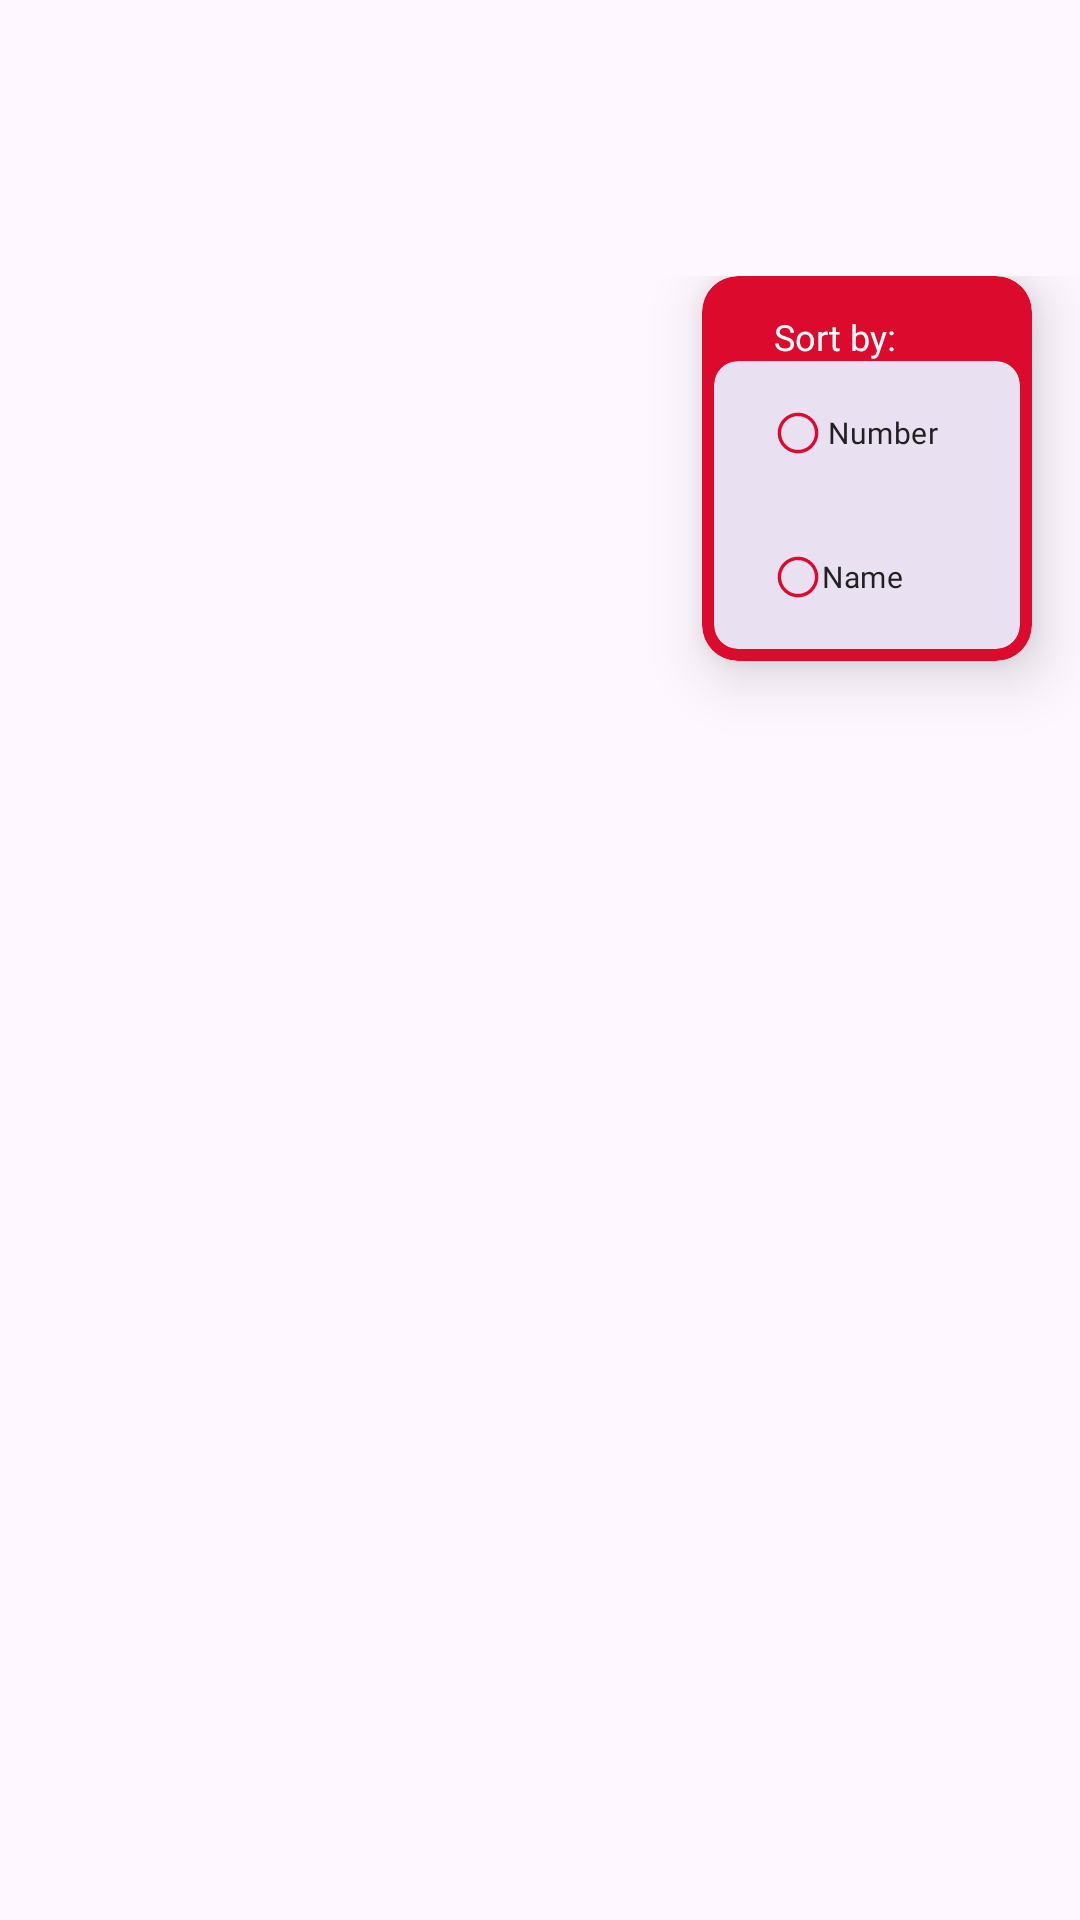

This screen was rendered from an Android layout file. Write that file and the resources it references.
<!-- AndroidManifest.xml: application theme Theme.Pokedex -->
<!-- res/layout/dialog_sort_options.xml -->
<?xml version="1.0" encoding="utf-8"?>
<androidx.constraintlayout.widget.ConstraintLayout xmlns:android="http://schemas.android.com/apk/res/android"
    xmlns:app="http://schemas.android.com/apk/res-auto"
    xmlns:tools="http://schemas.android.com/tools"
    android:layout_width="match_parent"
    android:paddingTop="92dp"
    android:layout_height="wrap_content"
    tools:ignore="SmallSp,RtlSymmetry">

    <com.google.android.material.card.MaterialCardView
        android:layout_width="110dp"
        android:layout_height="wrap_content"
        android:layout_marginEnd="16dp"
        android:backgroundTint="@color/primary"
        app:cardCornerRadius="12dp"
        app:cardElevation="12dp"
        app:layout_constraintEnd_toEndOf="parent"
        app:layout_constraintTop_toTopOf="parent"
        app:strokeWidth="0dp">

        <androidx.constraintlayout.widget.ConstraintLayout
            android:layout_width="match_parent"
            android:layout_height="wrap_content"
            android:layout_marginHorizontal="4dp"
            android:layout_marginTop="12dp"
            android:layout_marginBottom="4dp">

            <com.google.android.material.textview.MaterialTextView
                android:id="@+id/textSort"
                style="@style/PokeText.Header.Subtitle2"
                android:layout_width="match_parent"
                android:layout_height="wrap_content"
                android:layout_marginStart="20dp"
                android:text="@string/sort_by"
                app:layout_constraintStart_toStartOf="parent"
                app:layout_constraintTop_toTopOf="parent" />

            <com.google.android.material.card.MaterialCardView
                android:layout_width="match_parent"
                android:layout_height="wrap_content"
                app:cardCornerRadius="8dp"
                app:layout_constraintBottom_toBottomOf="parent"
                app:layout_constraintEnd_toEndOf="parent"
                app:layout_constraintStart_toStartOf="parent"
                app:layout_constraintTop_toBottomOf="@id/textSort"
                app:strokeWidth="0dp">


                <RadioGroup
                    android:id="@+id/sort_options_group"
                    android:layout_width="match_parent"
                    android:layout_height="wrap_content"
                    android:layout_marginStart="20dp"
                    android:layout_marginEnd="20dp"
                    android:orientation="vertical">

                    <RadioButton
                        android:id="@+id/sort_by_number"
                        android:layout_width="match_parent"
                        android:layout_height="wrap_content"
                        android:button="@drawable/selector_sort_button"
                        android:fontFamily="@font/poppins_regular"
                        android:paddingStart="2dp"
                        android:text="@string/number"
                        android:textColor="@color/dark_grayscale"
                        android:textSize="10sp"
                        app:buttonTint="@color/primary" />

                    <RadioButton
                        android:id="@+id/sort_by_name"
                        android:layout_width="match_parent"
                        android:layout_height="wrap_content"
                        android:button="@drawable/selector_sort_button"
                        android:fontFamily="@font/poppins_regular"
                        android:text="@string/name"
                        android:textColor="@color/dark_grayscale"
                        android:textSize="10sp"
                        app:buttonTint="@color/primary" />
                </RadioGroup>

            </com.google.android.material.card.MaterialCardView>
        </androidx.constraintlayout.widget.ConstraintLayout>
    </com.google.android.material.card.MaterialCardView>
</androidx.constraintlayout.widget.ConstraintLayout>
<!-- resources referenced by this layout -->
<resources>
  <color name="dark_grayscale">#212121</color>
  <color name="primary">#DC0A2D</color>
      //Pokemon Type
  <!-- drawable selector_sort_button (drawable) -->
  <?xml version="1.0" encoding="utf-8"?>
  <selector xmlns:android="http://schemas.android.com/apk/res/android" >
      <item
          android:drawable="@drawable/radio_button_unchecked"
          android:state_checked="true"
          android:state_pressed="true" />
      <item
          android:drawable="@drawable/radio_button_checked"
          android:state_pressed="true" />
      <item
          android:drawable="@drawable/radio_button_checked"
          android:state_checked="true" />
      <item
          android:drawable="@drawable/radio_button_unchecked" />
  </selector>
  <string name="name">Name</string>
  <string name="number">Number</string>
  <string name="sort_by">Sort by:</string>
  <style name="PokeText.Header.Subtitle2">
          <item name="android:textSize">12sp</item>
      </style>
  <style name="Theme.Pokedex" parent="Base.Theme.Pokedex" />
  <!-- drawable radio_button_unchecked (drawable) -->
  <vector xmlns:android="http://schemas.android.com/apk/res/android"
      xmlns:tools="http://schemas.android.com/tools"
      android:width="16dp"
      android:height="16dp"
      android:viewportWidth="16"
      android:viewportHeight="16">
    <path
        android:pathData="M8,14.767C7.078,14.767 6.203,14.589 5.375,14.233C4.547,13.878 3.828,13.394 3.217,12.783C2.606,12.172 2.122,11.456 1.767,10.633C1.411,9.811 1.233,8.933 1.233,8C1.233,7.067 1.411,6.186 1.767,5.358C2.122,4.531 2.606,3.814 3.217,3.208C3.828,2.603 4.545,2.122 5.367,1.767C6.189,1.411 7.067,1.233 8,1.233C8.933,1.233 9.814,1.411 10.642,1.767C11.469,2.122 12.186,2.603 12.792,3.208C13.397,3.814 13.878,4.528 14.233,5.35C14.589,6.172 14.767,7.056 14.767,8C14.767,8.933 14.589,9.811 14.233,10.633C13.878,11.456 13.397,12.172 12.792,12.783C12.186,13.394 11.472,13.878 10.65,14.233C9.828,14.589 8.945,14.767 8,14.767ZM8,13.633C9.567,13.633 10.897,13.083 11.992,11.983C13.086,10.883 13.633,9.556 13.633,8C13.633,6.433 13.086,5.103 11.992,4.008C10.897,2.914 9.567,2.367 8,2.367C6.445,2.367 5.117,2.914 4.017,4.008C2.917,5.103 2.367,6.433 2.367,8C2.367,9.556 2.917,10.883 4.017,11.983C5.117,13.083 6.445,13.633 8,13.633Z"
        android:fillColor="#DC0A2D"
        tools:ignore="VectorPath" />
  </vector>
  <!-- drawable radio_button_checked (drawable) -->
  <vector xmlns:android="http://schemas.android.com/apk/res/android"
      xmlns:tools="http://schemas.android.com/tools"
      android:width="16dp"
      android:height="16dp"
      android:viewportWidth="16"
      android:viewportHeight="16">
    <path
        android:pathData="M8,11.1C8.867,11.1 9.6,10.8 10.2,10.2C10.8,9.6 11.1,8.867 11.1,8C11.1,7.133 10.8,6.4 10.2,5.8C9.6,5.2 8.867,4.9 8,4.9C7.133,4.9 6.4,5.2 5.8,5.8C5.2,6.4 4.9,7.133 4.9,8C4.9,8.867 5.2,9.6 5.8,10.2C6.4,10.8 7.133,11.1 8,11.1ZM8,14.767C7.078,14.767 6.203,14.589 5.375,14.233C4.547,13.878 3.828,13.394 3.217,12.783C2.606,12.172 2.122,11.456 1.767,10.633C1.411,9.811 1.233,8.933 1.233,8C1.233,7.067 1.411,6.186 1.767,5.358C2.122,4.531 2.606,3.814 3.217,3.208C3.828,2.603 4.545,2.122 5.367,1.767C6.189,1.411 7.067,1.233 8,1.233C8.933,1.233 9.814,1.411 10.642,1.767C11.469,2.122 12.186,2.603 12.792,3.208C13.397,3.814 13.878,4.528 14.233,5.35C14.589,6.172 14.767,7.056 14.767,8C14.767,8.933 14.589,9.811 14.233,10.633C13.878,11.456 13.397,12.172 12.792,12.783C12.186,13.394 11.472,13.878 10.65,14.233C9.828,14.589 8.945,14.767 8,14.767ZM8,13.633C9.567,13.633 10.897,13.083 11.992,11.983C13.086,10.883 13.633,9.556 13.633,8C13.633,6.433 13.086,5.103 11.992,4.008C10.897,2.914 9.567,2.367 8,2.367C6.445,2.367 5.117,2.914 4.017,4.008C2.917,5.103 2.367,6.433 2.367,8C2.367,9.556 2.917,10.883 4.017,11.983C5.117,13.083 6.445,13.633 8,13.633Z"
        android:fillColor="#DC0A2D"
        tools:ignore="VectorPath" />
  </vector>
  <style name="Base.Theme.Pokedex" parent="Theme.Material3.Light.NoActionBar">
          
          
      </style>
</resources>
